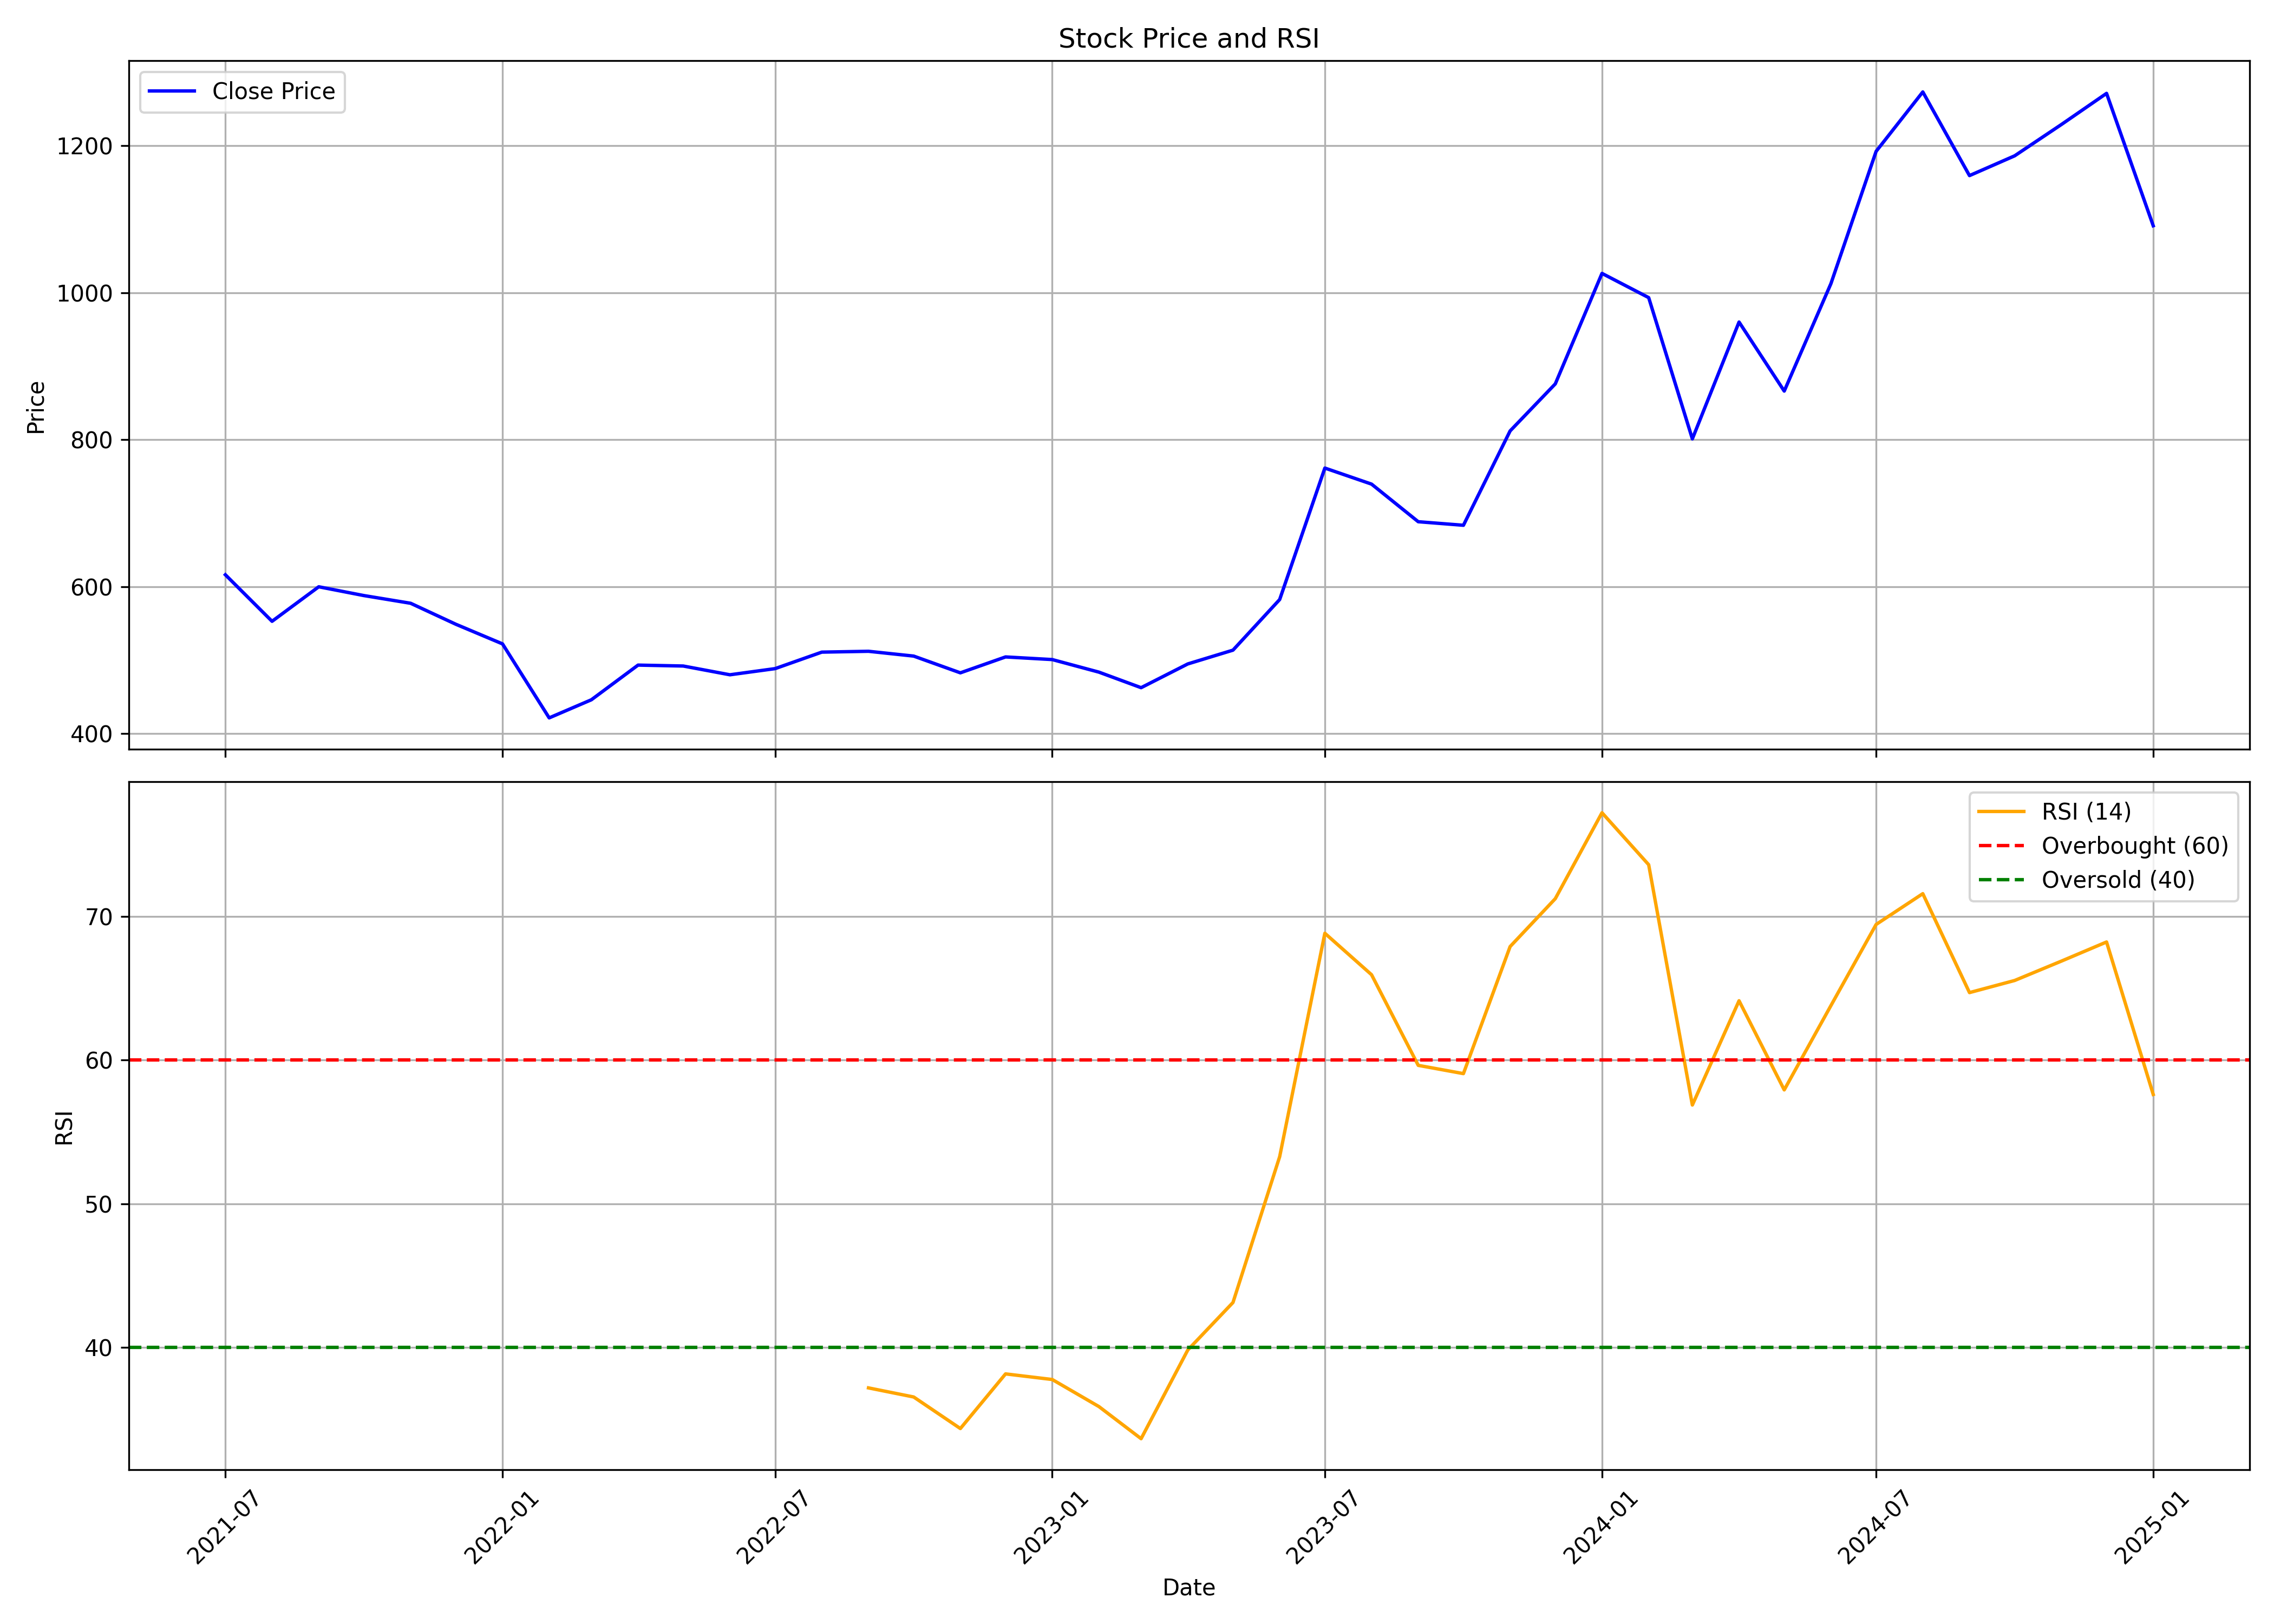

Source data for this figure (header and first rows):
, date, symbol, open, high, low, close, volume, rsi
0, 2021-07-01, DODLA, 573.8, 644.7, 566.6, 616.2, 8525655, 
1, 2021-08-01, DODLA, 624.4, 625, 538.6, 552.9, 1724053, 
2, 2021-09-01, DODLA, 554.3, 666.3, 498.7, 599.9, 3901140, 
3, 2021-10-01, DODLA, 598, 664.3, 549.1, 587.9, 1855137, 
4, 2021-11-01, DODLA, 585.5, 673.1, 540.9, 577.4, 1842353, 
5, 2021-12-01, DODLA, 574.6, 586.5, 524.8, 548.9, 402704, 
6, 2022-01-01, DODLA, 552.1, 577.5, 505.3, 522.2, 399875, 
7, 2022-02-01, DODLA, 522.2, 534.6, 406.6, 421.5, 231837, 
8, 2022-03-01, DODLA, 421.5, 547.1, 409, 446.1, 1794782, 
9, 2022-04-01, DODLA, 446.1, 523.7, 446.1, 493.3, 596019, 
10, 2022-05-01, DODLA, 488.9, 528.6, 460.3, 492, 402141, 
11, 2022-06-01, DODLA, 488.8, 498.7, 471.9, 480.1, 114983, 
12, 2022-07-01, DODLA, 480.2, 497.1, 478.8, 488.5, 148269, 
13, 2022-08-01, DODLA, 488.8, 538.6, 488.7, 511, 472308, 
14, 2022-09-01, DODLA, 516, 578.5, 493.3, 512.1, 979393, 37.16
15, 2022-10-01, DODLA, 512.1, 542.8, 481.1, 505.6, 881494, 36.53
16, 2022-11-01, DODLA, 504.8, 509.2, 474, 482.8, 533750, 34.33
17, 2022-12-01, DODLA, 484.7, 526, 478.8, 504.4, 461926, 38.14
18, 2023-01-01, DODLA, 514.4, 520.1, 461.7, 500.8, 293367, 37.75
19, 2023-02-01, DODLA, 501.8, 513.7, 478.8, 483.7, 192750, 35.86
20, 2023-03-01, DODLA, 482.2, 498.7, 430.1, 462.6, 373993, 33.63
21, 2023-04-01, DODLA, 469.8, 498.7, 464.2, 494.9, 228839, 39.81
22, 2023-05-01, DODLA, 494.9, 518.7, 473.3, 513.6, 390161, 43.12
23, 2023-06-01, DODLA, 511.7, 597.4, 509.5, 582.5, 2305024, 53.28
24, 2023-07-01, DODLA, 588.5, 896.6, 580.9, 761.4, 8010857, 68.85
25, 2023-08-01, DODLA, 761.4, 805.4, 690.7, 739.6, 3747035, 65.96
26, 2023-09-01, DODLA, 744.6, 770.5, 649.8, 688.4, 2116598, 59.64
27, 2023-10-01, DODLA, 688.4, 728, 649.6, 683.6, 2980055, 59.06
28, 2023-11-01, DODLA, 687.3, 857.8, 670.6, 811.9, 4553812, 67.92
29, 2023-12-01, DODLA, 812.9, 921.7, 793.6, 876, 3600350, 71.26
30, 2024-01-01, DODLA, 879.1, 1053, 810.3, 1026, 2988135, 77.24
31, 2024-02-01, DODLA, 1027, 1081, 953.1, 993.3, 1552259, 73.62
32, 2024-03-01, DODLA, 994.3, 1013, 789.1, 801.1, 1146208, 56.88
33, 2024-04-01, DODLA, 805.1, 1015, 792.2, 960.1, 2020419, 64.14
34, 2024-05-01, DODLA, 960.1, 1022, 847.8, 866.1, 1721980, 57.93
35, 2024-06-01, DODLA, 914.6, 1080, 819.2, 1012, 3501933, 63.8
36, 2024-07-01, DODLA, 1012, 1343, 1007, 1192, 4187055, 69.46
37, 2024-08-01, DODLA, 1204, 1290, 1143, 1273, 1680423, 71.6
38, 2024-09-01, DODLA, 1297, 1307, 1155, 1159, 994072, 64.71
39, 2024-10-01, DODLA, 1160, 1335, 1128, 1186, 2305084, 65.55
40, 2024-11-01, DODLA, 1171, 1274, 1145, 1229, 1668136, 66.9
41, 2024-12-01, DODLA, 1210, 1340, 1198, 1271, 1204359, 68.24
42, 2025-01-01, DODLA, 1270, 1278, 979.7, 1091, 1312508, 57.61
